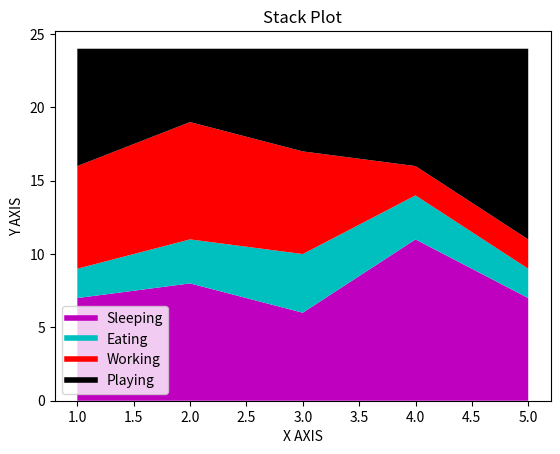

Reproduce this figure in Python.
# Stack Plot

from matplotlib import pyplot as plt

days = [1, 2, 3, 4, 5]
sleeping = [7, 8, 6, 11, 7]
eating = [2, 3, 4, 3, 2]
working = [7, 8, 7, 2, 2]
playing = [8, 5, 7, 8, 13]

plt.plot([], [], color='m', label='Sleeping', linewidth=4)
plt.plot([], [], color='c', label='Eating', linewidth=4)
plt.plot([], [], color='r', label='Working', linewidth=4)
plt.plot([], [], color='k', label='Playing', linewidth=4)

plt.stackplot(days, sleeping, eating, working, playing, colors=['m', 'c', 'r', 'k'])

plt.legend()
plt.xlabel('X AXIS')
plt.ylabel('Y AXIS')
plt.title('Stack Plot')

plt.show()

